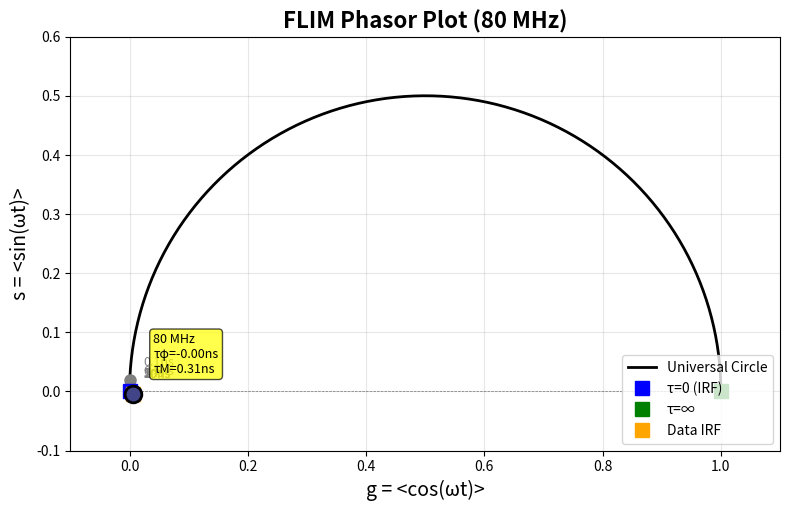
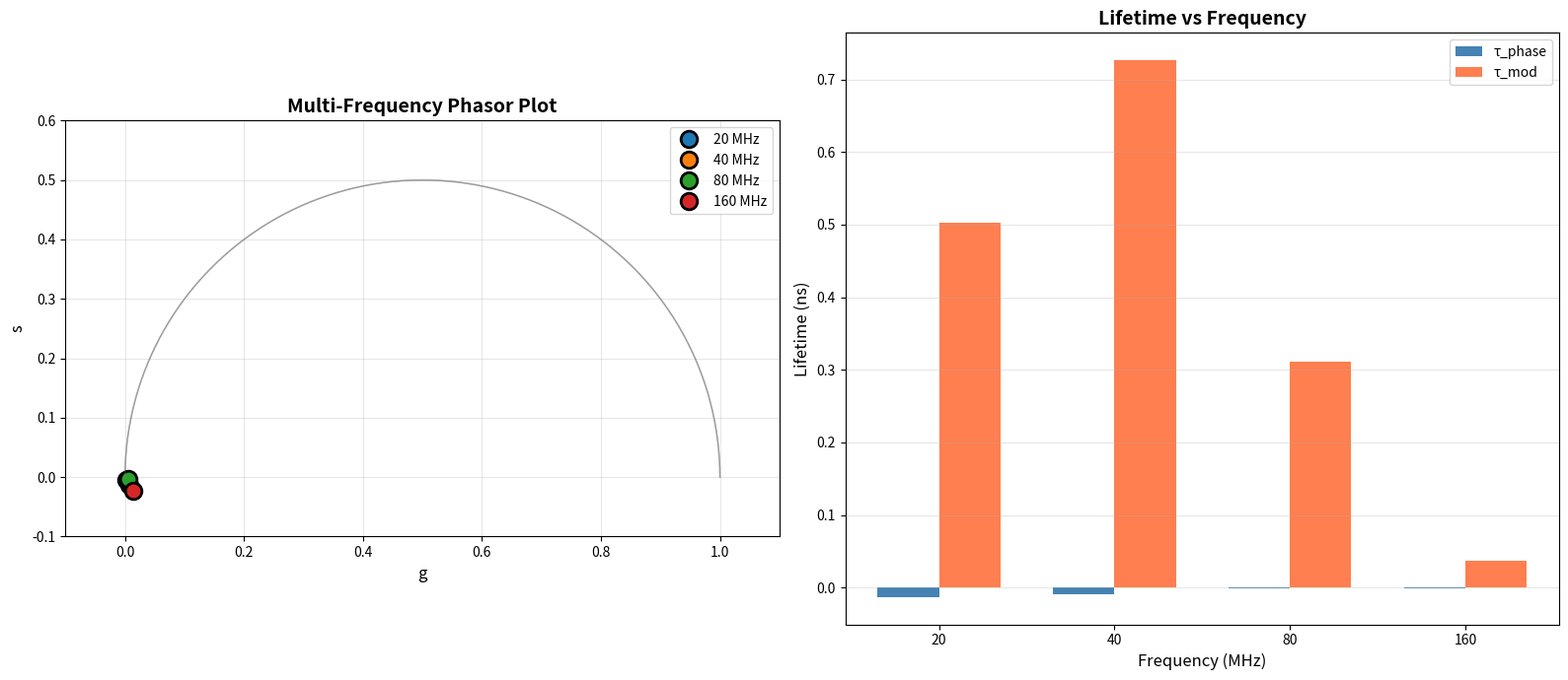
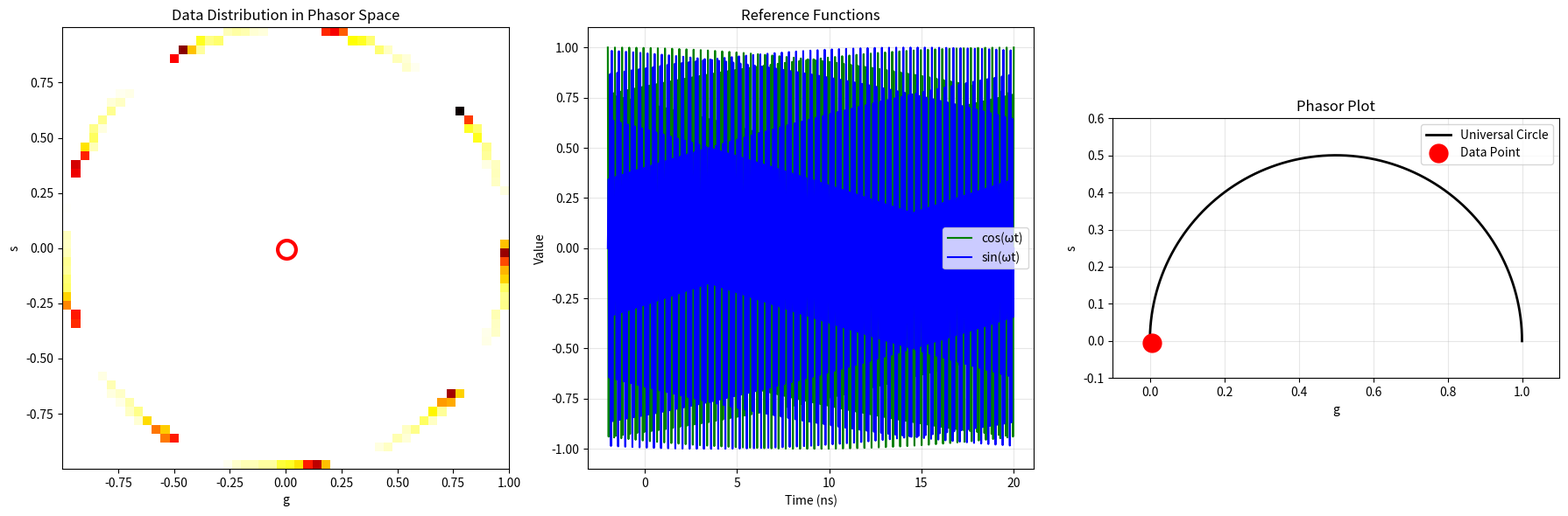
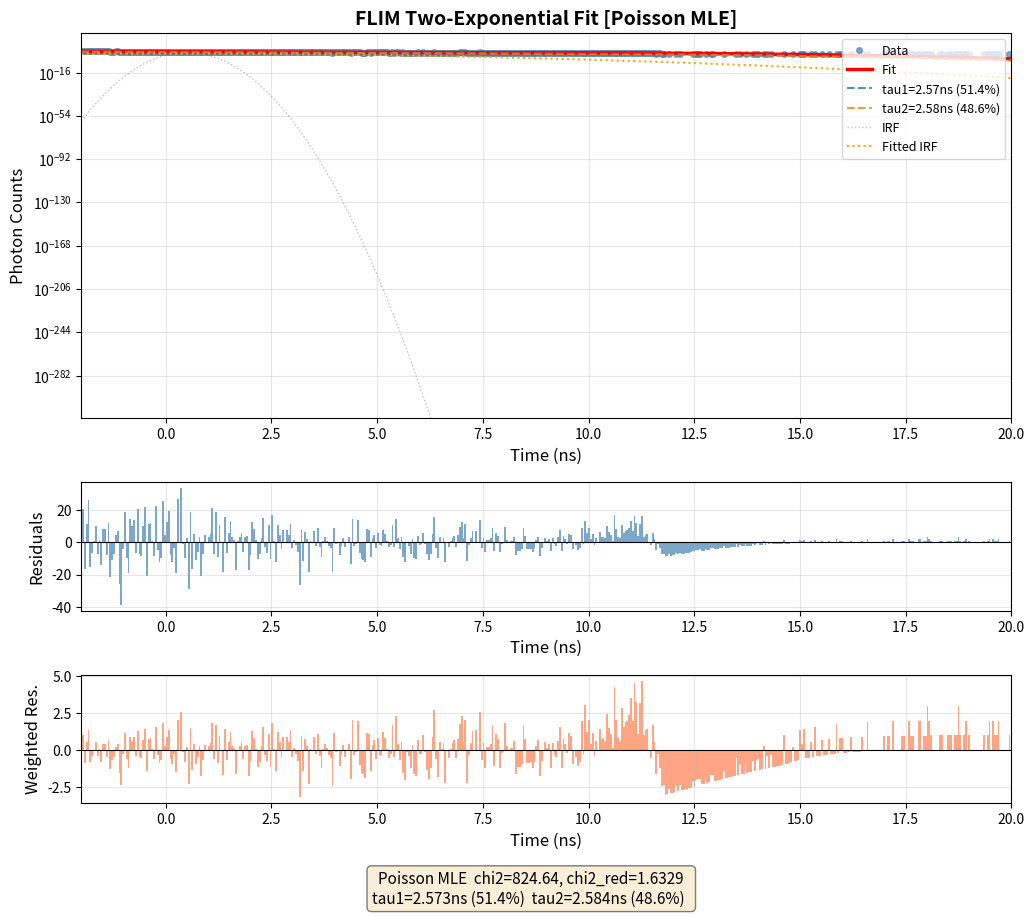

Reproduce these figures in Python, in order.
"""
光子计数探测器直方图拟合 - 多指数衰减模型 (IRF卷积)
用于荧光寿命成像 (FLIM) 数据分析

模型: I(t) = IRF(t) * Σ [a_i * exp(-t/τ_i)] + b
其中:
  - IRF: 仪器响应函数 (高斯分布)
  - τ_i: 寿命分量
  - a_i: 各分量的振幅
  - b: 背景噪声

拟合方法:
  - poisson_mle : 泊松最大似然估计 (推荐，低光子数区域无偏)
  - pearson_chi2: Pearson卡方拟合 (以模型为权重)
  - neyman_chi2 : Neyman卡方拟合 (以数据为权重，传统方法)
"""

import numpy as np
from scipy.optimize import least_squares, minimize
from scipy.signal import convolve
from scipy.stats import poisson
import matplotlib
matplotlib.use('Agg')
import matplotlib.pyplot as plt
from matplotlib.gridspec import GridSpec
from typing import Tuple, Dict, List, Optional, Union


def gaussian_irf(t: np.ndarray, t0: float, sigma: float) -> np.ndarray:
    """
    高斯仪器响应函数 (IRF)
    
    参数:
        t: 时间轴 (纳秒)
        t0: IRF中心位置
        sigma: IRF宽度 (标准差)
    
    返回:
        归一化的IRF分布
    """
    irf = np.exp(-0.5 * ((t - t0) / sigma) ** 2)
    return irf / np.sum(irf)


def multi_exponential_decay(t: np.ndarray, params: np.ndarray, 
                            n_components: int = 2) -> np.ndarray:
    """
    多指数衰减模型 (未卷积IRF)
    
    参数:
        t: 时间轴
        params: 模型参数 [a1, tau1, a2, tau2, ..., background]
        n_components: 指数分量数量
    
    返回:
        衰减曲线
    """
    decay = np.zeros_like(t, dtype=float)
    t_start_idx = np.argmin(np.abs(t))
    
    for i in range(n_components):
        amp = params[2 * i]
        tau = params[2 * i + 1]
        decay[t_start_idx:] += amp * np.exp(-(t[t_start_idx:]) / tau)
    
    decay += params[-1]
    
    return decay


def model_with_irf(t: np.ndarray, decay_params: np.ndarray, 
                   irf: np.ndarray, n_components: int = 2) -> np.ndarray:
    """
    IRF卷积后的多指数衰减模型
    
    参数:
        t: 时间轴
        decay_params: 衰减参数 [a1, tau1, a2, tau2, ..., background]
        irf: 仪器响应函数
        n_components: 指数分量数量
    
    返回:
        卷积后的模型曲线
    """
    decay = np.zeros_like(t, dtype=float)
    t_start_idx = np.argmin(np.abs(t))
    
    for i in range(n_components):
        amp = decay_params[2 * i]
        tau = decay_params[2 * i + 1]
        decay[t_start_idx:] += amp * np.exp(-(t[t_start_idx:]) / tau)
    
    decay += decay_params[-1]
    
    model = convolve(irf, decay, mode='same')
    
    return model


def _compute_model_from_params(params: np.ndarray, t: np.ndarray, 
                               irf: np.ndarray, n_components: int,
                               fit_irf: bool) -> Tuple[np.ndarray, np.ndarray]:
    """
    从参数计算模型曲线 (内部辅助函数)
    
    参数:
        params: 完整参数向量
        t: 时间轴
        irf: 仪器响应函数
        n_components: 指数分量数量
        fit_irf: 是否拟合IRF参数
    
    返回:
        (模型曲线, 当前IRF)
    """
    if fit_irf:
        t0 = params[-3]
        sigma_irf = params[-2]
        current_irf = gaussian_irf(t, t0, sigma_irf)
        decay_and_bg = np.concatenate([params[:-3], [params[-1]]])
    else:
        current_irf = irf
        decay_and_bg = params
    
    model = model_with_irf(t, decay_and_bg, current_irf, n_components)
    
    return model, current_irf


def cost_poisson_mle(params: np.ndarray, t: np.ndarray, 
                     data: np.ndarray, irf: np.ndarray,
                     n_components: int = 2,
                     fit_irf: bool = True) -> np.ndarray:
    """
    泊松MLE残差 (使用近似变换用于least_squares)
    
    使用 Freeman-Tukey 变换:
    r_i = sqrt(y_i + 3/8) - sqrt(mu_i + 3/8)
    
    这是泊松数据的方差稳定变换，渐近等价于MLE。
    
    参数:
        params: 模型参数
        t: 时间轴
        data: 实验数据 (光子计数)
        irf: 仪器响应函数
        n_components: 指数分量数量
        fit_irf: 是否拟合IRF参数
    
    返回:
        残差向量
    """
    model, _ = _compute_model_from_params(params, t, irf, n_components, fit_irf)
    
    model_safe = np.maximum(model, 0.0)
    
    residuals = np.sqrt(data + 0.375) - np.sqrt(model_safe + 0.375)
    
    return residuals


def poisson_nll_scalar(params: np.ndarray, t: np.ndarray, 
                       data: np.ndarray, irf: np.ndarray,
                       n_components: int = 2,
                       fit_irf: bool = True) -> float:
    """
    泊松负对数似然 (标量形式，用于minimize)
    
    NLL = Σ [μ_i - y_i * log(μ_i)]
    
    参数:
        params: 模型参数
        t: 时间轴
        data: 实验数据 (光子计数)
        irf: 仪器响应函数
        n_components: 指数分量数量
        fit_irf: 是否拟合IRF参数
    
    返回:
        负对数似然值
    """
    model, _ = _compute_model_from_params(params, t, irf, n_components, fit_irf)
    
    model_safe = np.maximum(model, 1e-15)
    
    nll = np.sum(model_safe - data * np.log(model_safe))
    
    return nll


def cost_pearson_chi2(params: np.ndarray, t: np.ndarray, 
                      data: np.ndarray, irf: np.ndarray,
                      n_components: int = 2,
                      fit_irf: bool = True) -> np.ndarray:
    """
    Pearson卡方拟合成本函数
    
    χ² = Σ [(y_i - μ_i)² / μ_i]
    
    优点:
      - 以模型预期值为权重，低光子数区域稳定
      - 渐近等价于泊松MLE
    
    参数:
        params: 模型参数
        t: 时间轴
        data: 实验数据 (光子计数)
        irf: 仪器响应函数
        n_components: 指数分量数量
        fit_irf: 是否拟合IRF参数
    
    返回:
        残差向量
    """
    model, _ = _compute_model_from_params(params, t, irf, n_components, fit_irf)
    
    model_safe = np.maximum(model, 1e-10)
    
    residuals = (data - model) / np.sqrt(model_safe)
    
    return residuals


def cost_neyman_chi2(params: np.ndarray, t: np.ndarray, 
                     data: np.ndarray, irf: np.ndarray,
                     n_components: int = 2,
                     fit_irf: bool = True) -> np.ndarray:
    """
    Neyman卡方拟合成本函数 (传统方法)
    
    χ² = Σ [(y_i - μ_i)² / y_i]
    
    缺点:
      - 低光子数区域 (y_i=0) 权重无穷大，产生偏差
    
    参数:
        params: 模型参数
        t: 时间轴
        data: 实验数据 (光子计数)
        irf: 仪器响应函数
        n_components: 指数分量数量
        fit_irf: 是否拟合IRF参数
    
    返回:
        残差向量
    """
    model, _ = _compute_model_from_params(params, t, irf, n_components, fit_irf)
    
    weights = np.sqrt(np.maximum(data, 1))
    residuals = (data - model) / weights
    
    return residuals


def fit_flim_histogram(t: np.ndarray, data: np.ndarray,
                       n_components: int = 2,
                       initial_params: Optional[np.ndarray] = None,
                       irf: Optional[np.ndarray] = None,
                       irf_t0: float = 0.0,
                       irf_sigma: float = 0.1,
                       fit_irf: bool = True,
                       method: str = "poisson_mle",
                       bounds: Optional[Tuple] = None,
                       verbose: bool = True) -> Dict:
    """
    拟合FLIM直方图
    
    参数:
        t: 时间轴 (纳秒)
        data: 实验数据 (光子计数)
        n_components: 指数分量数量
        initial_params: 初始参数 [a1, tau1, a2, tau2, ..., t0, sigma_irf, background]
        irf: 仪器响应函数 (如果fit_irf=False则使用此IRF)
        irf_t0: IRF初始中心位置
        irf_sigma: IRF初始宽度
        fit_irf: 是否同时拟合IRF参数
        method: 拟合方法
            - "poisson_mle" : 泊松MLE (推荐，低光子数无偏，使用minimize)
            - "pearson_chi2": Pearson卡方 (以模型为权重，使用least_squares)
            - "neyman_chi2" : Neyman卡方 (以数据为权重，使用least_squares)
        bounds: 参数边界 ((低边界), (高边界))
        verbose: 是否打印详细信息
    
    返回:
        拟合结果字典
    """
    t = np.asarray(t, dtype=float)
    data = np.asarray(data, dtype=float)
    
    if method not in ("poisson_mle", "pearson_chi2", "neyman_chi2"):
        raise ValueError(f"Unknown method: {method}, options: poisson_mle, pearson_chi2, neyman_chi2")
    
    if irf is None:
        irf = gaussian_irf(t, irf_t0, irf_sigma)
    
    if initial_params is None:
        initial_params = []
        for i in range(n_components):
            initial_params.extend([np.max(data) / n_components, 1.0 + i])
        if fit_irf:
            initial_params.extend([irf_t0, irf_sigma])
        initial_params.append(np.min(data) * 0.5)
        initial_params = np.array(initial_params)
    
    if bounds is None:
        lower = []
        upper = []
        for i in range(n_components):
            lower.extend([0, 0.01])
            upper.extend([np.inf, 100])
        if fit_irf:
            lower.extend([-2, 0.01])
            upper.extend([2, 2.0])
        lower.append(0)
        upper.append(np.inf)
        bounds = (lower, upper)
    
    if method == "poisson_mle":
        scipy_bounds = list(zip(bounds[0], bounds[1]))
        result = minimize(
            poisson_nll_scalar,
            initial_params,
            args=(t, data, irf, n_components, fit_irf),
            method='L-BFGS-B',
            bounds=scipy_bounds,
            options={'maxiter': 10000, 'ftol': 1e-15}
        )
        fitted_params = result.x
        success = result.success
    else:
        cost_functions = {
            "pearson_chi2": cost_pearson_chi2,
            "neyman_chi2": cost_neyman_chi2
        }
        cost_func = cost_functions[method]
        
        result = least_squares(
            cost_func,
            initial_params,
            args=(t, data, irf, n_components, fit_irf),
            bounds=bounds,
            method='trf',
            max_nfev=10000
        )
        fitted_params = result.x
        success = result.success
    
    if fit_irf:
        t0_fit = fitted_params[-3]
        sigma_fit = fitted_params[-2]
        irf_fit = gaussian_irf(t, t0_fit, sigma_fit)
    else:
        t0_fit = irf_t0
        sigma_fit = irf_sigma
        irf_fit = irf
    
    decay_params = np.concatenate([fitted_params[:-3], [fitted_params[-1]]]) if fit_irf else fitted_params
    model_fit = model_with_irf(t, decay_params, irf_fit, n_components)
    
    residuals = data - model_fit
    chi_sq = np.sum(residuals**2 / np.maximum(model_fit, 1))
    n_data = len(data)
    n_params = len(fitted_params)
    reduced_chi_sq = chi_sq / (n_data - n_params)
    
    lifetimes = []
    amplitudes = []
    for i in range(n_components):
        amp = fitted_params[2 * i]
        tau = fitted_params[2 * i + 1]
        lifetimes.append(tau)
        amplitudes.append(amp)
    
    total_amp = np.sum(amplitudes)
    fractions = [amp / total_amp for amp in amplitudes]
    
    if verbose:
        method_names = {
            "poisson_mle": "Poisson MLE",
            "pearson_chi2": "Pearson Chi2",
            "neyman_chi2": "Neyman Chi2"
        }
        print("=" * 60)
        print(f"FLIM Multi-Exponential Fit [{method_names[method]}]")
        print("=" * 60)
        print(f"Components: {n_components}")
        print(f"Data points: {n_data}")
        print(f"Fitted parameters: {n_params}")
        print(f"Degrees of freedom: {n_data - n_params}")
        print(f"chi2 (Pearson): {chi_sq:.2f}")
        print(f"Reduced chi2: {reduced_chi_sq:.4f}")
        print("-" * 60)
        
        if fit_irf:
            print(f"IRF center t0 = {t0_fit:.4f} ns")
            print(f"IRF width sigma = {sigma_fit:.4f} ns")
            print("-" * 60)
        
        for i in range(n_components):
            print(f"Component {i+1}:")
            print(f"  Lifetime tau{i+1} = {lifetimes[i]:.4f} ns")
            print(f"  Amplitude a{i+1} = {amplitudes[i]:.2f}")
            print(f"  Fraction f{i+1} = {fractions[i]*100:.1f}%")
        
        print(f"Background = {fitted_params[-1]:.2f}")
        print("=" * 60)
    
    return {
        'params': fitted_params,
        'lifetimes': lifetimes,
        'amplitudes': amplitudes,
        'fractions': fractions,
        'irf_t0': t0_fit,
        'irf_sigma': sigma_fit,
        'irf': irf_fit,
        'model': model_fit,
        'residuals': residuals,
        'chi_square': chi_sq,
        'reduced_chi_square': reduced_chi_sq,
        'n_components': n_components,
        'method': method,
        'success': success,
        'optimize_result': result
    }


def generate_synthetic_flim_data(t: np.ndarray, 
                                 true_params: Dict,
                                 irf: np.ndarray,
                                 noise: bool = True,
                                 seed: Optional[int] = None) -> np.ndarray:
    """
    生成模拟FLIM数据
    
    参数:
        t: 时间轴
        true_params: 真实参数 {'lifetimes': [...], 'amplitudes': [...], 'background': ...}
        irf: 仪器响应函数
        noise: 是否添加泊松噪声
        seed: 随机种子
    
    返回:
        模拟数据
    """
    if seed is not None:
        np.random.seed(seed)
    
    lifetimes = true_params['lifetimes']
    amplitudes = true_params['amplitudes']
    background = true_params.get('background', 0)
    n_components = len(lifetimes)
    
    decay = np.zeros_like(t, dtype=float)
    t_start_idx = np.argmin(np.abs(t))
    
    for i in range(n_components):
        decay[t_start_idx:] += amplitudes[i] * np.exp(-(t[t_start_idx:]) / lifetimes[i])
    
    decay += background
    
    data = convolve(irf, decay, mode='same')
    
    if noise:
        data = np.random.poisson(np.maximum(data, 0.5))
    
    return data


def plot_fit_results(t: np.ndarray, data: np.ndarray, 
                     fit_result: Dict,
                     irf: Optional[np.ndarray] = None,
                     title: str = "FLIM 多指数衰减拟合",
                     save_path: Optional[str] = None) -> None:
    """
    可视化拟合结果
    
    参数:
        t: 时间轴
        data: 实验数据
        fit_result: fit_flim_histogram() 的返回结果
        irf: 原始IRF (可选)
        title: 图表标题
        save_path: 保存路径
    """
    fig = plt.figure(figsize=(12, 10))
    gs = GridSpec(3, 1, height_ratios=[3, 1, 1], hspace=0.3)
    
    ax1 = fig.add_subplot(gs[0])
    ax2 = fig.add_subplot(gs[1])
    ax3 = fig.add_subplot(gs[2])
    
    ax1.semilogy(t, data, 'o', color='steelblue', markersize=4, 
                label='Data', alpha=0.7)
    
    ax1.semilogy(t, fit_result['model'], 'r-', linewidth=2.5, 
                label='Fit')
    
    t_start_idx = np.argmin(np.abs(t))
    for i, (tau, amp, frac) in enumerate(zip(
        fit_result['lifetimes'], 
        fit_result['amplitudes'],
        fit_result['fractions'])):
        decay_comp = np.zeros_like(t)
        decay_comp[t_start_idx:] = amp * np.exp(-(t[t_start_idx:]) / tau)
        decay_comp = convolve(fit_result['irf'], decay_comp, mode='same')
        ax1.semilogy(t, decay_comp, '--', linewidth=1.5, alpha=0.8,
                    label=f'tau{i+1}={tau:.2f}ns ({frac*100:.1f}%)')
    
    if irf is not None:
        ax1.semilogy(t, irf * np.max(fit_result['model']), ':', 
                    color='gray', linewidth=1, alpha=0.5, label='IRF')
    
    ax1.semilogy(t, fit_result['irf'] * np.max(fit_result['model']), ':', 
                color='orange', linewidth=1.5, label='Fitted IRF')
    
    ax1.set_xlabel('Time (ns)', fontsize=12)
    ax1.set_ylabel('Photon Counts', fontsize=12)
    ax1.set_title(title, fontsize=14, fontweight='bold')
    ax1.legend(fontsize=9, loc='upper right')
    ax1.grid(True, alpha=0.3)
    ax1.set_xlim(t[0], t[-1])
    
    residuals = fit_result['residuals']
    ax2.bar(t, residuals, width=t[1]-t[0], color='steelblue', alpha=0.7)
    ax2.axhline(y=0, color='black', linewidth=0.8)
    ax2.set_xlabel('Time (ns)', fontsize=12)
    ax2.set_ylabel('Residuals', fontsize=12)
    ax2.grid(True, alpha=0.3)
    ax2.set_xlim(t[0], t[-1])
    
    weighted_residuals = residuals / np.sqrt(np.maximum(fit_result['model'], 1))
    ax3.bar(t, weighted_residuals, width=t[1]-t[0], color='coral', alpha=0.7)
    ax3.axhline(y=0, color='black', linewidth=0.8)
    ax3.set_xlabel('Time (ns)', fontsize=12)
    ax3.set_ylabel('Weighted Res.', fontsize=12)
    ax3.grid(True, alpha=0.3)
    ax3.set_xlim(t[0], t[-1])
    
    method_names = {
        "poisson_mle": "Poisson MLE",
        "pearson_chi2": "Pearson Chi2",
        "neyman_chi2": "Neyman Chi2"
    }
    method_label = method_names.get(fit_result.get('method', ''), '')
    
    info_text = (f"{method_label}  chi2={fit_result['chi_square']:.2f}, "
                f"chi2_red={fit_result['reduced_chi_square']:.4f}\n")
    for i, (tau, frac) in enumerate(zip(
        fit_result['lifetimes'], fit_result['fractions'])):
        info_text += f"tau{i+1}={tau:.3f}ns ({frac*100:.1f}%)  "
    
    fig.text(0.5, 0.01, info_text, ha='center', fontsize=11, 
             bbox=dict(boxstyle='round', facecolor='wheat', alpha=0.5))
    
    if save_path:
        plt.savefig(save_path, dpi=150, bbox_inches='tight')
        print(f"Chart saved to: {save_path}")
    
    plt.tight_layout()
    plt.show()


def plot_method_comparison(t: np.ndarray, data: np.ndarray,
                           results: Dict[str, Dict],
                           irf: Optional[np.ndarray] = None,
                           save_path: Optional[str] = None) -> None:
    """
    对比不同拟合方法的结果
    
    参数:
        t: 时间轴
        data: 实验数据
        results: {方法名: 拟合结果} 字典
        irf: 仪器响应函数
        save_path: 保存路径
    """
    fig, axes = plt.subplots(2, 2, figsize=(16, 12))
    
    ax1 = axes[0, 0]
    ax1.semilogy(t, data, 'o', color='steelblue', markersize=3, alpha=0.5, label='Data')
    colors = ['r-', 'g-', 'b-']
    for (name, res), color in zip(results.items(), colors):
        ax1.semilogy(t, res['model'], color, linewidth=2, label=name)
    ax1.set_xlabel('Time (ns)')
    ax1.set_ylabel('Photon Counts')
    ax1.set_title('Fit Comparison')
    ax1.legend()
    ax1.grid(True, alpha=0.3)
    
    ax2 = axes[0, 1]
    for (name, res), color in zip(results.items(), colors):
        ax2.plot(t, res['residuals'], color, linewidth=1, label=name, alpha=0.7)
    ax2.axhline(y=0, color='black', linewidth=0.5)
    ax2.set_xlabel('Time (ns)')
    ax2.set_ylabel('Residuals')
    ax2.set_title('Residual Comparison')
    ax2.legend()
    ax2.grid(True, alpha=0.3)
    
    ax3 = axes[1, 0]
    for (name, res), color in zip(results.items(), colors):
        weighted = res['residuals'] / np.sqrt(np.maximum(res['model'], 1))
        ax3.plot(t, weighted, color, linewidth=1, label=name, alpha=0.7)
    ax3.axhline(y=0, color='black', linewidth=0.5)
    ax3.set_xlabel('Time (ns)')
    ax3.set_ylabel('Weighted Residuals')
    ax3.set_title('Weighted Residual Comparison')
    ax3.legend()
    ax3.grid(True, alpha=0.3)
    
    ax4 = axes[1, 1]
    names = list(results.keys())
    x_pos = np.arange(len(names))
    chi2_vals = [results[n]['reduced_chi_square'] for n in names]
    bars = ax4.bar(x_pos, chi2_vals, color=['#FF6B6B', '#4ECDC4', '#45B7D1'])
    ax4.axhline(y=1.0, color='gray', linestyle='--', linewidth=1, label='Ideal')
    ax4.set_xticks(x_pos)
    ax4.set_xticklabels(names, rotation=15)
    ax4.set_ylabel('Reduced Chi-Square')
    ax4.set_title('Goodness of Fit')
    ax4.legend()
    for bar, val in zip(bars, chi2_vals):
        ax4.text(bar.get_x() + bar.get_width()/2, bar.get_height() + 0.05,
                f'{val:.3f}', ha='center', va='bottom', fontsize=10)
    
    plt.suptitle('FLIM Fitting Method Comparison', fontsize=16, fontweight='bold')
    plt.tight_layout()
    
    if save_path:
        plt.savefig(save_path, dpi=150, bbox_inches='tight')
        print(f"Comparison chart saved to: {save_path}")
    
    plt.show()


def compare_models(t: np.ndarray, data: np.ndarray,
                   max_components: int = 4,
                   irf: Optional[np.ndarray] = None,
                   method: str = "poisson_mle",
                   verbose: bool = True) -> List[Dict]:
    """
    比较不同分量数的拟合结果 (使用AIC/BIC准则)
    
    参数:
        t: 时间轴
        data: 实验数据
        max_components: 最大分量数
        irf: 仪器响应函数
        method: 拟合方法
        verbose: 是否打印结果
    
    返回:
        各分量数的拟合结果列表
    """
    results = []
    n_data = len(data)
    
    for n_comp in range(1, max_components + 1):
        fit = fit_flim_histogram(t, data, n_components=n_comp, 
                                irf=irf, method=method, verbose=False)
        
        k = 2 * n_comp + 3
        chi_sq = fit['chi_square']
        
        aic = n_data * np.log(chi_sq / n_data) + 2 * k
        bic = n_data * np.log(chi_sq / n_data) + k * np.log(n_data)
        
        fit['aic'] = aic
        fit['bic'] = bic
        results.append(fit)
        
        if verbose:
            print(f"Components={n_comp}: chi2={chi_sq:.2f}, chi2_red={fit['reduced_chi_square']:.4f}, "
                  f"AIC={aic:.2f}, BIC={bic:.2f}")
    
    return results


def estimate_initial_tau(t: np.ndarray, data: np.ndarray,
                         n_components: int = 2) -> np.ndarray:
    """
    估算初始寿命值 (基于对数线性拟合)
    
    参数:
        t: 时间轴
        data: 实验数据
        n_components: 指数分量数量
    
    返回:
        初始寿命估计值
    """
    t_start_idx = np.argmin(np.abs(t))
    t_tail = t[t_start_idx:]
    data_tail = data[t_start_idx:]
    
    mask = data_tail > 0
    t_valid = t_tail[mask]
    data_valid = data_tail[mask]
    
    if len(t_valid) < 10:
        return np.ones(n_components)
    
    log_data = np.log(data_valid)
    
    taus = []
    for i in range(n_components):
        if i == 0:
            slope, _ = np.polyfit(t_valid[-len(t_valid)//3:], 
                                log_data[-len(log_data)//3:], 1)
        else:
            segment = len(t_valid) // (n_components + 1)
            start = segment * i
            end = segment * (i + 1)
            slope, _ = np.polyfit(t_valid[start:end], 
                                log_data[start:end], 1)
        
        tau = max(-1.0 / slope, 0.01)
        taus.append(tau)
    
    return np.sort(taus)[::-1]


def fit_with_automatic_initial(t: np.ndarray, data: np.ndarray,
                               n_components: int = 2,
                               irf: Optional[np.ndarray] = None,
                               fit_irf: bool = True,
                               method: str = "poisson_mle",
                               verbose: bool = True) -> Dict:
    """
    使用自动估计的初始参数进行拟合
    
    参数:
        t: 时间轴
        data: 实验数据
        n_components: 指数分量数量
        irf: 仪器响应函数
        fit_irf: 是否拟合IRF参数
        method: 拟合方法 (poisson_mle/pearson_chi2/neyman_chi2)
        verbose: 是否打印信息
    
    返回:
        拟合结果字典
    """
    estimated_taus = estimate_initial_tau(t, data, n_components)
    
    initial_params = []
    max_count = np.max(data)
    for i in range(n_components):
        initial_params.extend([max_count / n_components, estimated_taus[i]])
    
    if fit_irf:
        initial_params.extend([0.0, 0.1])
    initial_params.append(np.min(data) * 0.1)
    
    if verbose:
        print("Auto-estimated initial parameters:")
        for i in range(n_components):
            print(f"  tau{i+1}_init = {estimated_taus[i]:.4f} ns")
    
    return fit_flim_histogram(t, data, n_components=n_components,
                             initial_params=np.array(initial_params),
                             irf=irf, fit_irf=fit_irf, method=method, verbose=verbose)


def phasor_analysis(t: np.ndarray, data: np.ndarray,
                    frequency: float = 80.0) -> Dict:
    """
    相量分析 (Phasor Plot) - 频域寿命估计
    
    将时域直方图通过傅里叶变换映射到相量空间 (g, s):
      - g = Σ[y(t) * cos(ωt)] / Σ[y(t)]
      - s = Σ[y(t) * sin(ωt)] / Σ[y(t)]
    
    单指数衰减在相量空间上的轨迹是通用圆 (universal circle):
      (g - 0.5)² + s² = 0.25
    
    多指数衰减位于通用圆内部。
    
    参数:
        t: 时间轴 (纳秒)
        data: 光子计数数据
        frequency: 调制频率 (MHz)
    
    返回:
        相量分析结果字典
    """
    omega = 2 * np.pi * frequency
    
    norm = np.sum(data)
    if norm == 0:
        return {'g': 0, 's': 0, 'tau_phase': 0, 'tau_mod': 0, 
                'frequency': frequency, 'norm': 0}
    
    g = np.sum(data * np.cos(omega * t)) / norm
    s = np.sum(data * np.sin(omega * t)) / norm
    
    tau_phase = (1 / omega) * (s / g) if g > 0 else 0
    tau_mod = (1 / omega) * np.sqrt(max(0, 1 / (g**2 + s**2) - 1)) if (g**2 + s**2) > 0 else 0
    
    return {
        'g': g,
        's': s,
        'tau_phase': tau_phase,
        'tau_mod': tau_mod,
        'frequency': frequency,
        'norm': norm
    }


def phasor_analysis_irf_corrected(t: np.ndarray, data: np.ndarray,
                                  irf: np.ndarray,
                                  frequency: float = 80.0) -> Dict:
    """
    IRF校正的相量分析
    
    对数据和IRF分别进行相量分析，然后通过除法消除IRF影响:
      g_corr = (g_data * g_irf + s_data * s_irf) / (g_irf² + s_irf²)
      s_corr = (s_data * g_irf - g_data * s_irf) / (g_irf² + s_irf²)
    
    参数:
        t: 时间轴 (纳秒)
        data: 光子计数数据
        irf: 仪器响应函数数据
        frequency: 调制频率 (MHz)
    
    返回:
        校正后的相量分析结果
    """
    phasor_data = phasor_analysis(t, data, frequency)
    phasor_irf = phasor_analysis(t, irf, frequency)
    
    g_irf = phasor_irf['g']
    s_irf = phasor_irf['s']
    
    denom = g_irf**2 + s_irf**2
    if denom < 1e-15:
        return phasor_data
    
    g_corr = (phasor_data['g'] * g_irf + phasor_data['s'] * s_irf) / denom
    s_corr = (phasor_data['s'] * g_irf - phasor_data['g'] * s_irf) / denom
    
    omega = 2 * np.pi * frequency
    tau_phase = (1 / omega) * (s_corr / g_corr) if g_corr > 0 else 0
    tau_mod = (1 / omega) * np.sqrt(max(0, 1 / (g_corr**2 + s_corr**2) - 1)) if (g_corr**2 + s_corr**2) > 0 else 0
    
    return {
        'g': g_corr,
        's': s_corr,
        'tau_phase': tau_phase,
        'tau_mod': tau_mod,
        'frequency': frequency,
        'g_raw': phasor_data['g'],
        's_raw': phasor_data['s'],
        'norm': phasor_data['norm']
    }


def multi_frequency_phasor(t: np.ndarray, data: np.ndarray,
                           frequencies: List[float] = None) -> List[Dict]:
    """
    多频率相量分析
    
    在多个频率上进行相量分析，用于区分不同的寿命组分。
    
    参数:
        t: 时间轴 (纳秒)
        data: 光子计数数据
        frequencies: 频率列表 (MHz)，默认 [20, 40, 80, 160]
    
    返回:
        各频率的相量分析结果列表
    """
    if frequencies is None:
        frequencies = [20, 40, 80, 160]
    
    results = []
    for freq in frequencies:
        phasor = phasor_analysis(t, data, freq)
        results.append(phasor)
    
    return results


def compute_phasor_from_tau(tau: float, frequency: float) -> Tuple[float, float]:
    """
    从寿命计算相量坐标
    
    对于单指数衰减 exp(-t/τ):
      g = 1 / (1 + (ωτ)²)
      s = ωτ / (1 + (ωτ)²)
    
    参数:
        tau: 寿命 (ns)
        frequency: 频率 (MHz)
    
    返回:
        (g, s) 坐标
    """
    omega = 2 * np.pi * frequency
    denom = 1 + (omega * tau) ** 2
    g = 1 / denom
    s = omega * tau / denom
    return g, s


def compute_tau_from_phasor(g: float, s: float, frequency: float) -> Dict:
    """
    从相量坐标反演寿命
    
    参数:
        g: g坐标
        s: s坐标
        frequency: 频率 (MHz)
    
    返回:
        {'tau_phase': 相寿命, 'tau_mod': 调制寿命}
    """
    omega = 2 * np.pi * frequency
    
    tau_phase = (1 / omega) * (s / g) if abs(g) > 1e-15 else 0
    r2 = g**2 + s**2
    tau_mod = (1 / omega) * np.sqrt(max(0, 1 / r2 - 1)) if r2 > 1e-15 else 0
    
    return {
        'tau_phase': tau_phase,
        'tau_mod': tau_mod
    }


def phasor_fraction_estimate(g: float, s: float, 
                             tau1: float, tau2: float,
                             frequency: float) -> Dict:
    """
    估计双组分的分数
    
    假设两个组分，在线上插值估计分数:
      f1 * phasor(tau1) + f2 * phasor(tau2) = phasor(data)
    
    参数:
        g: 数据的g坐标
        s: 数据的s坐标
        tau1: 组分1的寿命 (ns)
        tau2: 组分2的寿命 (ns)
        frequency: 频率 (MHz)
    
    返回:
        {'f1': 组分1分数, 'f2': 组分2分数}
    """
    g1, s1 = compute_phasor_from_tau(tau1, frequency)
    g2, s2 = compute_phasor_from_tau(tau2, frequency)
    
    dg = g2 - g1
    ds = s2 - s1
    
    denom = dg**2 + ds**2
    if denom < 1e-15:
        return {'f1': 0.5, 'f2': 0.5}
    
    f2 = ((g - g1) * dg + (s - s1) * ds) / denom
    f2 = np.clip(f2, 0, 1)
    f1 = 1 - f2
    
    return {'f1': f1, 'f2': f2}


def plot_phasor(results: List[Dict],
                data: Optional[np.ndarray] = None,
                t: Optional[np.ndarray] = None,
                title: str = "Phasor Plot",
                save_path: Optional[str] = None) -> None:
    """
    绘制相量图
    
    显示通用圆、单指数寿命线、以及数据点。
    
    参数:
        results: 相量分析结果列表 (单元素或多元素)
        data: 原始数据直方图 (可选，用于显示IRF点)
        t: 时间轴 (可选)
        title: 图表标题
        save_path: 保存路径
    """
    fig, ax = plt.subplots(1, 1, figsize=(8, 8))
    
    theta = np.linspace(0, np.pi, 200)
    g_circle = 0.5 + 0.5 * np.cos(theta)
    s_circle = 0.5 * np.sin(theta)
    ax.plot(g_circle, s_circle, 'k-', linewidth=2, label='Universal Circle')
    
    frequency = results[0]['frequency']
    tau_range = np.logspace(-1, 2, 100)
    for tau in [0.1, 0.5, 1, 2, 5, 10, 20, 50]:
        g_tau, s_tau = compute_phasor_from_tau(tau, frequency)
        ax.plot(g_tau, s_tau, 'o', color='gray', markersize=8)
        ax.annotate(f'{tau}ns', (g_tau, s_tau), textcoords="offset points", 
                   xytext=(10, 10), fontsize=9, color='gray')
    
    ax.plot([0, 1], [0, 0], 'k--', linewidth=0.5, alpha=0.5)
    
    colors = plt.cm.viridis(np.linspace(0.2, 0.9, len(results)))
    
    for i, result in enumerate(results):
        g = result['g']
        s = result['s']
        color = colors[i]
        
        ax.plot(g, s, 'o', color=color, markersize=12, markeredgecolor='black',
               markeredgewidth=2, zorder=5)
        
        freq = result.get('frequency', 80)
        label = f'{freq} MHz'
        if 'tau_phase' in result:
            label += f'\nτφ={result["tau_phase"]:.2f}ns'
        if 'tau_mod' in result:
            label += f'\nτM={result["tau_mod"]:.2f}ns'
        
        ax.annotate(label, (g, s), textcoords="offset points",
                   xytext=(15, 15), fontsize=9,
                   bbox=dict(boxstyle='round,pad=0.3', facecolor='yellow', alpha=0.7))
    
    ax.plot(0, 0, 's', color='blue', markersize=10, label='τ=0 (IRF)')
    ax.plot(1, 0, 's', color='green', markersize=10, label='τ=∞')
    
    if data is not None and t is not None:
        irf_phasor = phasor_analysis(t, np.maximum(data, 0), frequency)
        ax.plot(irf_phasor['g'], irf_phasor['s'], 's', color='orange', 
               markersize=10, label='Data IRF')
    
    ax.set_xlabel('g = <cos(ωt)>', fontsize=14)
    ax.set_ylabel('s = <sin(ωt)>', fontsize=14)
    ax.set_title(title, fontsize=16, fontweight='bold')
    ax.legend(loc='lower right', fontsize=10)
    ax.set_xlim(-0.1, 1.1)
    ax.set_ylim(-0.1, 0.6)
    ax.set_aspect('equal')
    ax.grid(True, alpha=0.3)
    
    plt.tight_layout()
    
    if save_path:
        plt.savefig(save_path, dpi=150, bbox_inches='tight')
        print(f"Phasor plot saved to: {save_path}")
    
    plt.show()


def plot_phasor_multifrequency(t: np.ndarray, data: np.ndarray,
                               frequencies: List[float] = None,
                               save_path: Optional[str] = None) -> None:
    """
    绘制多频率相量图
    
    在同一相量空间中显示多个频率的数据点和通用圆。
    
    参数:
        t: 时间轴 (纳秒)
        data: 光子计数数据
        frequencies: 频率列表 (MHz)
        save_path: 保存路径
    """
    if frequencies is None:
        frequencies = [20, 40, 80, 160]
    
    results = multi_frequency_phasor(t, data, frequencies)
    
    fig, axes = plt.subplots(1, 2, figsize=(16, 7))
    
    ax1 = axes[0]
    for freq, result in zip(frequencies, results):
        theta = np.linspace(0, np.pi, 200)
        g_circle = 0.5 + 0.5 * np.cos(theta)
        s_circle = 0.5 * np.sin(theta)
        ax1.plot(g_circle, s_circle, '-', linewidth=1, alpha=0.3, color='gray')
        
        g, s = result['g'], result['s']
        ax1.plot(g, s, 'o', markersize=12, markeredgecolor='black',
                markeredgewidth=2, label=f'{freq} MHz')
    
    ax1.set_xlabel('g', fontsize=12)
    ax1.set_ylabel('s', fontsize=12)
    ax1.set_title('Multi-Frequency Phasor Plot', fontsize=14, fontweight='bold')
    ax1.legend()
    ax1.set_xlim(-0.1, 1.1)
    ax1.set_ylim(-0.1, 0.6)
    ax1.set_aspect('equal')
    ax1.grid(True, alpha=0.3)
    
    ax2 = axes[1]
    taus_phase = [r['tau_phase'] for r in results]
    taus_mod = [r['tau_mod'] for r in results]
    
    x = np.arange(len(frequencies))
    width = 0.35
    ax2.bar(x - width/2, taus_phase, width, label='τ_phase', color='steelblue')
    ax2.bar(x + width/2, taus_mod, width, label='τ_mod', color='coral')
    
    ax2.set_xlabel('Frequency (MHz)', fontsize=12)
    ax2.set_ylabel('Lifetime (ns)', fontsize=12)
    ax2.set_title('Lifetime vs Frequency', fontsize=14, fontweight='bold')
    ax2.set_xticks(x)
    ax2.set_xticklabels(frequencies)
    ax2.legend()
    ax2.grid(True, alpha=0.3, axis='y')
    
    plt.tight_layout()
    
    if save_path:
        plt.savefig(save_path, dpi=150, bbox_inches='tight')
        print(f"Multi-frequency phasor plot saved to: {save_path}")
    
    plt.show()


def phasor_histogram_2d(t: np.ndarray, data: np.ndarray,
                        frequency: float = 80.0,
                        bins: int = 50,
                        save_path: Optional[str] = None) -> None:
    """
    绘制相量空间中的直方图分布
    
    对数据的每个时间通道进行相量变换，统计分布。
    
    参数:
        t: 时间轴 (纳秒)
        data: 光子计数数据
        frequency: 频率 (MHz)
        bins: 直方图bin数
        save_path: 保存路径
    """
    omega = 2 * np.pi * frequency
    
    g_vals = np.cos(omega * t)
    s_vals = np.sin(omega * t)
    
    g_mean = np.sum(g_vals * data) / np.sum(data)
    s_mean = np.sum(s_vals * data) / np.sum(data)
    
    g_weighted = g_vals
    s_weighted = s_vals
    
    fig, axes = plt.subplots(1, 3, figsize=(18, 6))
    
    ax1 = axes[0]
    ax1.hist2d(g_weighted, s_weighted, bins=bins, weights=data, 
               cmap='hot_r', norm=plt.Normalize(vmin=0))
    ax1.plot(g_mean, s_mean, 'wo', markersize=15, markeredgecolor='red',
            markeredgewidth=3)
    ax1.set_xlabel('g')
    ax1.set_ylabel('s')
    ax1.set_title('Data Distribution in Phasor Space')
    
    ax2 = axes[1]
    ax2.plot(t, g_vals, 'g-', label='cos(ωt)')
    ax2.plot(t, s_vals, 'b-', label='sin(ωt)')
    ax2.set_xlabel('Time (ns)')
    ax2.set_ylabel('Value')
    ax2.set_title('Reference Functions')
    ax2.legend()
    ax2.grid(True, alpha=0.3)
    
    ax3 = axes[2]
    theta = np.linspace(0, np.pi, 200)
    g_circle = 0.5 + 0.5 * np.cos(theta)
    s_circle = 0.5 * np.sin(theta)
    ax3.plot(g_circle, s_circle, 'k-', linewidth=2, label='Universal Circle')
    ax3.plot(g_mean, s_mean, 'ro', markersize=15, label='Data Point')
    ax3.set_xlabel('g')
    ax3.set_ylabel('s')
    ax3.set_title('Phasor Plot')
    ax3.legend()
    ax3.set_aspect('equal')
    ax3.set_xlim(-0.1, 1.1)
    ax3.set_ylim(-0.1, 0.6)
    ax3.grid(True, alpha=0.3)
    
    plt.tight_layout()
    
    if save_path:
        plt.savefig(save_path, dpi=150, bbox_inches='tight')
        print(f"Phasor histogram saved to: {save_path}")
    
    plt.show()


if __name__ == "__main__":
    print("=" * 70)
    print("FLIM Multi-Exponential Decay Fitting Demo")
    print("=" * 70)
    
    t = np.linspace(-2, 20, 512)
    
    irf_t0_true = 0.5
    irf_sigma_true = 0.15
    irf_true = gaussian_irf(t, irf_t0_true, irf_sigma_true)
    
    true_params = {
        'lifetimes': [0.5, 2.5],
        'amplitudes': [3000, 5000],
        'background': 20
    }
    
    print("\n[1] Generate synthetic FLIM data...")
    data = generate_synthetic_flim_data(t, true_params, irf_true, 
                                       noise=True, seed=42)
    print(f"    Total photons: {np.sum(data)}")
    
    print("\n[2] Phasor analysis (quick lifetime estimate)...")
    phasor_80 = phasor_analysis(t, data, frequency=80)
    print(f"    At 80 MHz:")
    print(f"      g = {phasor_80['g']:.4f}, s = {phasor_80['s']:.4f}")
    print(f"      Phase lifetime tau_phi = {phasor_80['tau_phase']:.4f} ns")
    print(f"      Modulation lifetime tau_M = {phasor_80['tau_mod']:.4f} ns")
    
    print("\n[3] IRF-corrected phasor analysis...")
    phasor_corr = phasor_analysis_irf_corrected(t, data, irf_true, frequency=80)
    print(f"    Corrected:")
    print(f"      g_corr = {phasor_corr['g']:.4f}, s_corr = {phasor_corr['s']:.4f}")
    print(f"      tau_phi = {phasor_corr['tau_phase']:.4f} ns")
    print(f"      tau_M = {phasor_corr['tau_mod']:.4f} ns")
    
    print("\n[4] Multi-frequency phasor analysis...")
    freqs = [20, 40, 80, 160]
    multi_phasor = multi_frequency_phasor(t, data, freqs)
    for freq, ph in zip(freqs, multi_phasor):
        print(f"    {freq:4d} MHz: g={ph['g']:.4f}, s={ph['s']:.4f}, "
              f"tau_phi={ph['tau_phase']:.4f} ns, tau_M={ph['tau_mod']:.4f} ns")
    
    print("\n[5] Estimate fractions from phasor...")
    frac = phasor_fraction_estimate(phasor_80['g'], phasor_80['s'], 
                                   tau1=0.5, tau2=2.5, frequency=80)
    print(f"    If tau1=0.5ns, tau2=2.5ns:")
    print(f"      f1 = {frac['f1']*100:.1f}%, f2 = {frac['f2']*100:.1f}%")
    
    print("\n[6] Two-exponential fit with Poisson MLE...")
    fit_mle = fit_with_automatic_initial(t, data, n_components=2, 
                                         irf=irf_true, fit_irf=True,
                                         method="poisson_mle")
    
    print("\n[7] Plot phasor diagram...")
    plot_phasor([phasor_80], data=data, t=t,
               title="FLIM Phasor Plot (80 MHz)",
               save_path="flim_phasor.png")
    
    print("\n[8] Plot multi-frequency phasor diagram...")
    plot_phasor_multifrequency(t, data, frequencies=freqs,
                              save_path="flim_phasor_multifreq.png")
    
    print("\n[9] Plot phasor histogram...")
    phasor_histogram_2d(t, data, frequency=80,
                       save_path="flim_phasor_histogram.png")
    
    print("\n[10] Plot fit results (Poisson MLE)...")
    plot_fit_results(t, data, fit_mle, irf=irf_true,
                    title="FLIM Two-Exponential Fit [Poisson MLE]",
                    save_path="flim_fit_mle.png")
    
    print("\n" + "=" * 70)
    print("Demo complete!")
    print("=" * 70)
    
    print("""
Usage Examples:
---------
from flim_fitting import *

# 1. Prepare data
t = np.linspace(-2, 20, 512)
data = your_histogram_data  # photon counts

# 2. Define IRF (or measure experimentally)
irf = gaussian_irf(t, t0=0.5, sigma=0.15)

# ===== Phasor Analysis (Model-Free) =====
# Quick phasor analysis at 80 MHz
phasor = phasor_analysis(t, data, frequency=80)
print(f"g={phasor['g']:.4f}, s={phasor['s']:.4f}")
print(f"tau_phi={phasor['tau_phase']:.2f} ns")
print(f"tau_M={phasor['tau_mod']:.2f} ns")

# IRF-corrected phasor analysis
phasor_corr = phasor_analysis_irf_corrected(t, data, irf, frequency=80)

# Multi-frequency analysis
results = multi_frequency_phasor(t, data, frequencies=[20, 40, 80, 160])

# Estimate fractions from phasor
frac = phasor_fraction_estimate(phasor['g'], phasor['s'], 
                               tau1=0.5, tau2=2.5, frequency=80)

# Plot phasor diagram
plot_phasor([phasor], title="Phasor Plot")

# ===== Model-Based Fitting =====
# Fit with Poisson MLE (recommended for low photon counts)
result = fit_with_automatic_initial(t, data, n_components=2, 
                                     irf=irf, method="poisson_mle")

# View results
print(f"Lifetimes: {result['lifetimes']}")
print(f"Fractions: {result['fractions']}")

# Visualize
plot_fit_results(t, data, result, irf=irf)
""")
